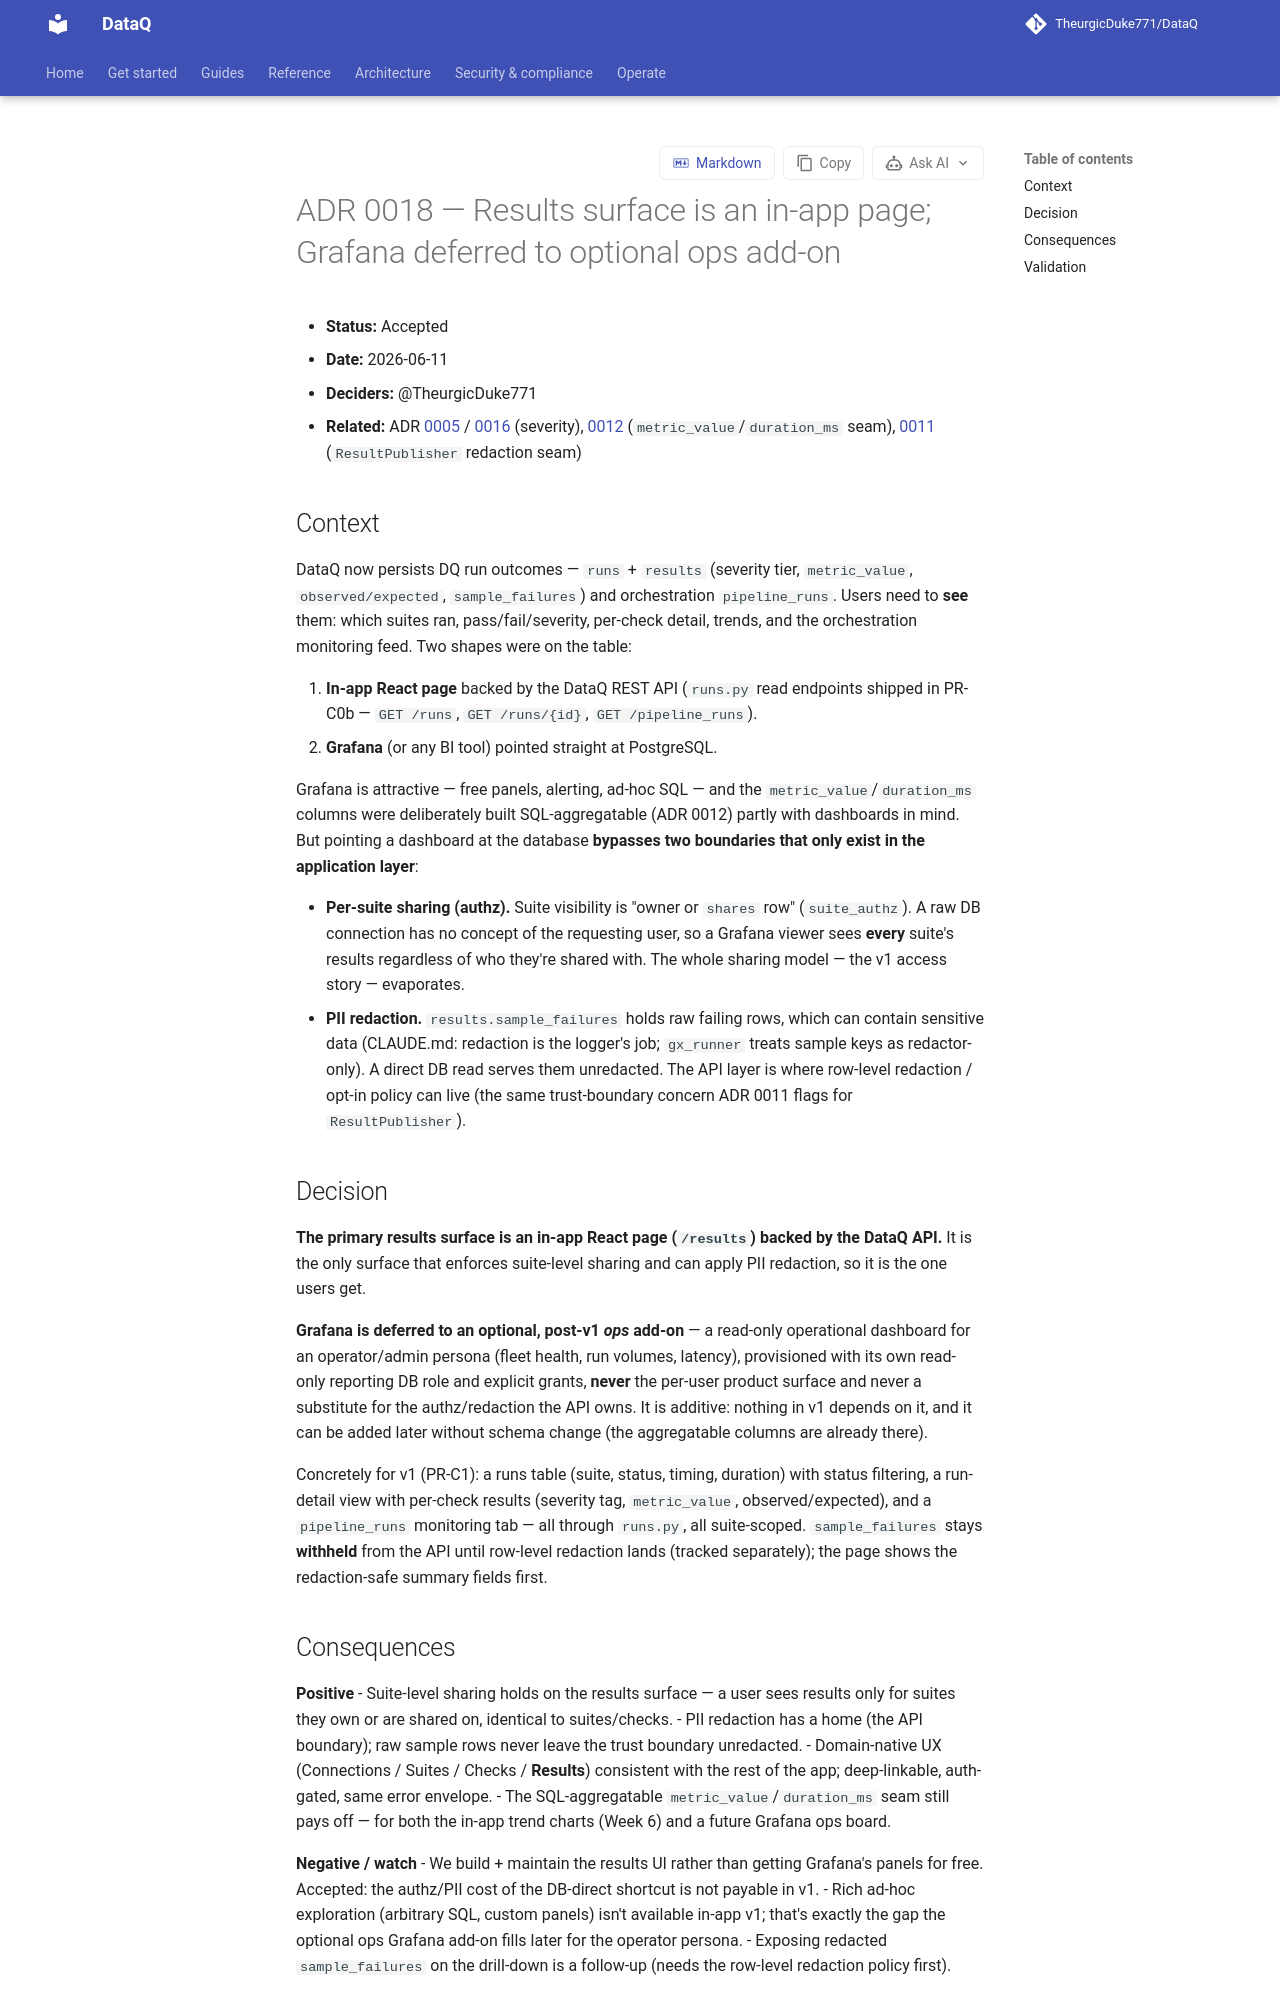

repository: TheurgicDuke771/DataQ · page: docs/latest/adr/0018-results-surface-and-grafana-deferral/index.html · generator: mkdocs

# ADR 0018 — Results surface is an in-app page; Grafana deferred to optional ops add-on

- **Status:** Accepted
- **Date:** 2026-06-11
- **Deciders:** @TheurgicDuke771
- **Related:** ADR [0005](0005-severity-tier-weights.md) / [0016](0016-severity-derivation-semantics.md) (severity), [0012](0012-monitor-kind-seam.md) (`metric_value`/`duration_ms` seam), [0011](0011-extensibility-seams-for-deferred-integrations.md) (`ResultPublisher` redaction seam)

## Context

DataQ now persists DQ run outcomes — `runs` + `results` (severity tier, `metric_value`, `observed/expected`, `sample_failures`) and orchestration `pipeline_runs`. Users need to **see** them: which suites ran, pass/fail/severity, per-check detail, trends, and the orchestration monitoring feed. Two shapes were on the table:

1. **In-app React page** backed by the DataQ REST API (`runs.py` read endpoints shipped in PR-C0b — `GET /runs`, `GET /runs/{id}`, `GET /pipeline_runs`).
2. **Grafana** (or any BI tool) pointed straight at PostgreSQL.

Grafana is attractive — free panels, alerting, ad-hoc SQL — and the `metric_value`/`duration_ms` columns were deliberately built SQL-aggregatable (ADR 0012) partly with dashboards in mind. But pointing a dashboard at the database **bypasses two boundaries that only exist in the application layer**:

- **Per-suite sharing (authz).** Suite visibility is "owner or `shares` row" (`suite_authz`). A raw DB connection has no concept of the requesting user, so a Grafana viewer sees **every** suite's results regardless of who they're shared with. The whole sharing model — the v1 access story — evaporates.
- **PII redaction.** `results.sample_failures` holds raw failing rows, which can contain sensitive data (CLAUDE.md: redaction is the logger's job; `gx_runner` treats sample keys as redactor-only). A direct DB read serves them unredacted. The API layer is where row-level redaction / opt-in policy can live (the same trust-boundary concern ADR 0011 flags for `ResultPublisher`).

## Decision

**The primary results surface is an in-app React page (`/results`) backed by the DataQ API.** It is the only surface that enforces suite-level sharing and can apply PII redaction, so it is the one users get.

**Grafana is deferred to an optional, post-v1 *ops* add-on** — a read-only operational dashboard for an operator/admin persona (fleet health, run volumes, latency), provisioned with its own read-only reporting DB role and explicit grants, **never** the per-user product surface and never a substitute for the authz/redaction the API owns. It is additive: nothing in v1 depends on it, and it can be added later without schema change (the aggregatable columns are already there).

Concretely for v1 (PR-C1): a runs table (suite, status, timing, duration) with status filtering, a run-detail view with per-check results (severity tag, `metric_value`, observed/expected), and a `pipeline_runs` monitoring tab — all through `runs.py`, all suite-scoped. `sample_failures` stays **withheld** from the API until row-level redaction lands (tracked separately); the page shows the redaction-safe summary fields first.
